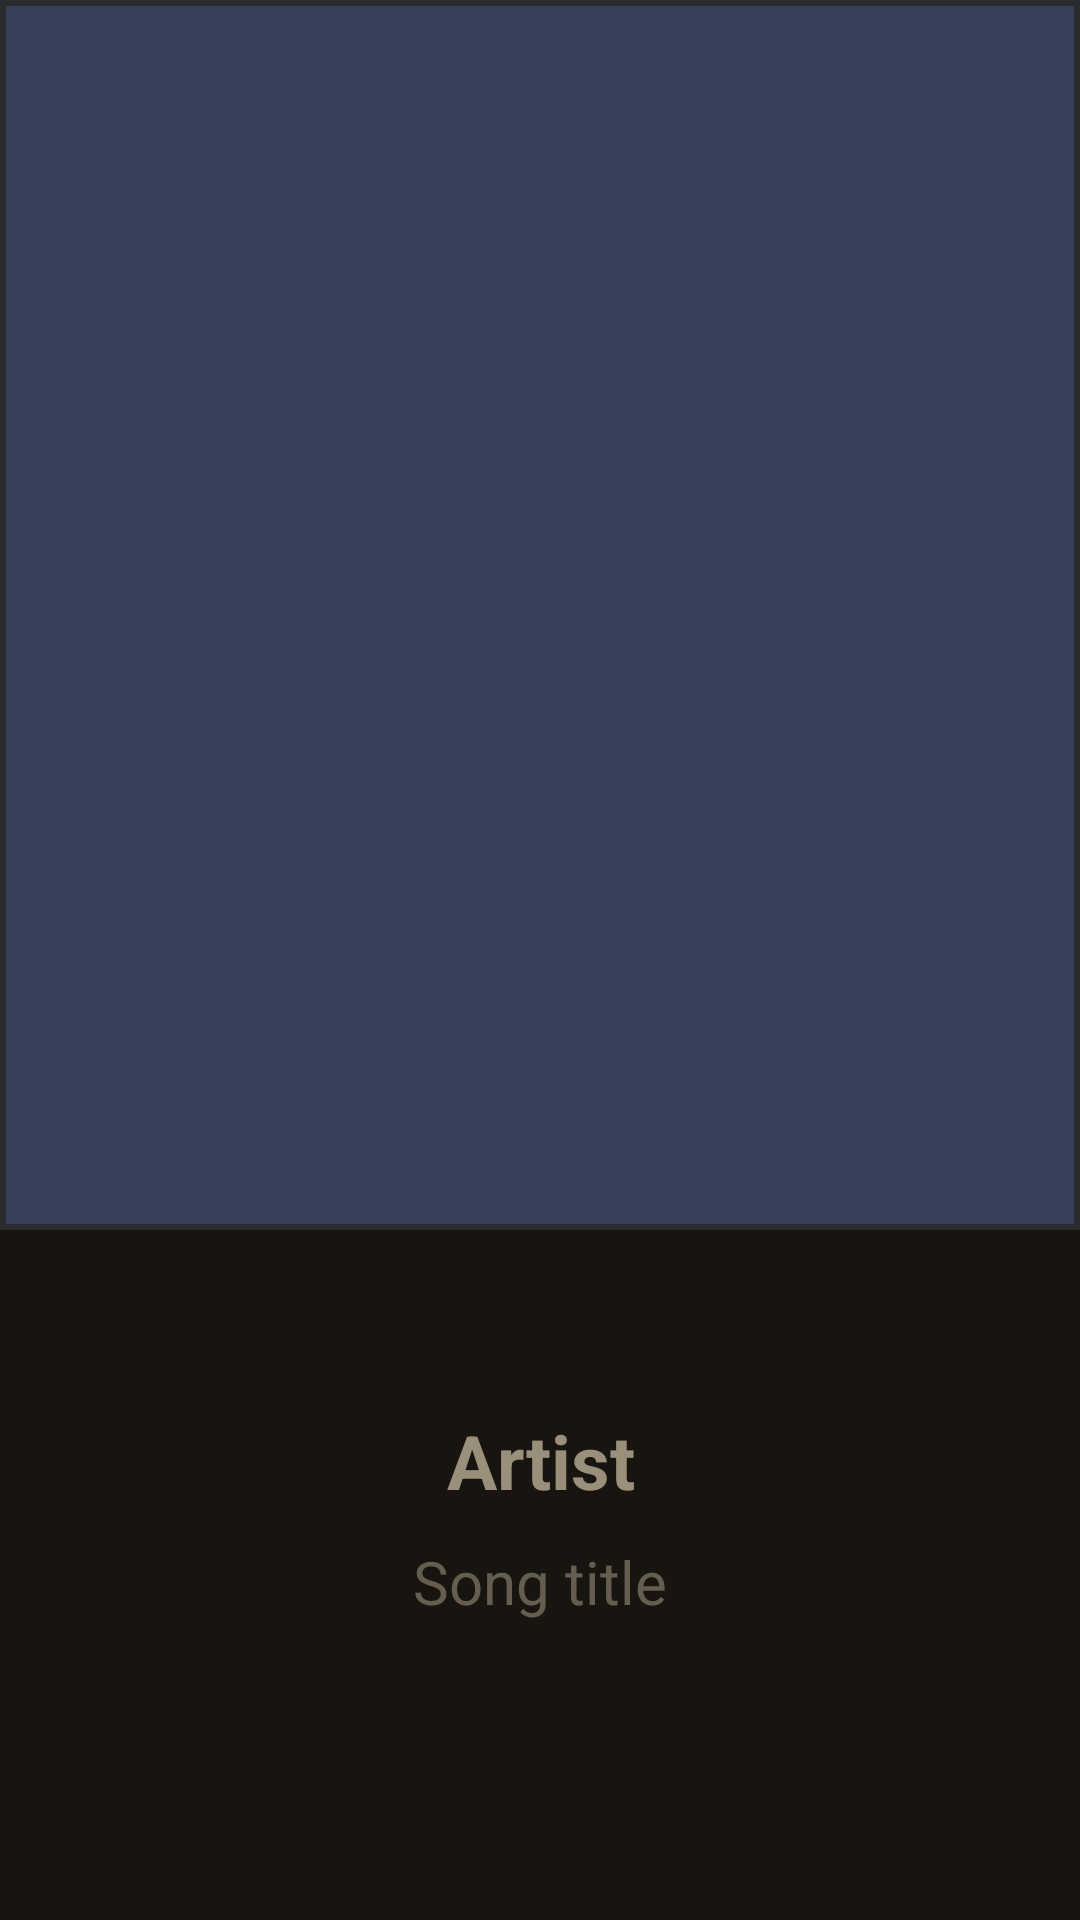

Layout XML and referenced resources for this Android screen:
<!-- AndroidManifest.xml: application theme splashScreenTheme -->
<!-- res/layout/fragment_song_page.xml -->
<?xml version="1.0" encoding="utf-8"?>
<RelativeLayout xmlns:android="http://schemas.android.com/apk/res/android"
    xmlns:app="http://schemas.android.com/apk/res-auto"
    android:id="@+id/song_page_fragment"
    android:layout_width="match_parent"
    android:layout_height="match_parent"
    android:background="#FF383F5B"
    android:clickable="true"
    android:focusable="true">

    <ImageView
        android:layout_width="150dp"
        android:layout_height="150dp"
        android:layout_centerHorizontal="true"
        android:layout_marginTop="80dp"
        android:src="@drawable/ic_baseline_music_note_24" />

    <ImageView
        android:id="@+id/song_page_frag_song_img"
        android:layout_width="match_parent"
        android:layout_height="410dp"
        android:background="@drawable/thumbnail_stroke"
        android:padding="1dp"
        android:scaleType="centerCrop"
        android:src="@drawable/thumbnail_stroke" />

    <LinearLayout
        android:id="@+id/song_information_sub_layout"
        android:layout_width="match_parent"
        android:layout_height="400dp"
        android:orientation="vertical"
        android:layout_below="@id/song_page_frag_song_img"
        android:background="#181410">

        <Button
            android:id="@+id/song_page_frag_favorite_btn"
            android:layout_width="30dp"
            android:layout_height="30dp"
            android:layout_marginTop="20dp"
            android:layout_marginStart="20dp"
            android:background="@drawable/ic_favorite_holo"
            android:backgroundTint="#1141A6"
            android:clickable="true"
            android:focusable="true"
            android:padding="10dp"
            android:scaleType="fitXY"
            app:backgroundTint="@null" />

        <TextView
            android:id="@+id/song_page_frag_artist"
            android:layout_width="match_parent"
            android:layout_height="wrap_content"
            android:layout_marginTop="10dp"
            android:textColor="#9A8F7B"
            android:gravity="center"
            android:textStyle="bold"
            android:text="Artist"
            android:textSize="25sp" />

        <TextView
            android:id="@+id/song_page_frag_song_title"
            android:layout_width="match_parent"
            android:layout_height="wrap_content"
            android:layout_marginTop="10dp"
            android:textColor="#9A8F7B"
            android:gravity="center"
            android:alpha="0.6"
            android:text="Song title"
            android:textSize="20sp" />




    </LinearLayout>


</RelativeLayout>
<!-- resources referenced by this layout -->
<resources>
  <!-- drawable thumbnail_stroke (drawable) -->
  <?xml version="1.0" encoding="UTF-8"?>
  <shape xmlns:android="http://schemas.android.com/apk/res/android">
      <stroke android:width="1dp" android:color="#DF292929" />
  
  </shape>
  <style name="splashScreenTheme" parent="Theme.MaterialComponents.DayNight.NoActionBar">
          <item name="android:windowBackground">@drawable/splash_image</item>
          <item name="android:statusBarColor">@color/dark_blue</item>
      </style>
  <!-- drawable splash_image (drawable) -->
  <?xml version="1.0" encoding="utf-8"?>
  <layer-list xmlns:android="http://schemas.android.com/apk/res/android">
  
      <item android:drawable="@color/dark_blue" />
  
      <item
          android:width="200dp"
          android:height="200dp"
          android:drawable="@drawable/ic_logo_music_play"
          android:gravity="center" />
  
  
  </layer-list>
  <color name="dark_blue">#16213E</color>
  <!-- drawable ic_logo_music_play (drawable) -->
  <vector android:height="500dp" android:viewportHeight="512"
      android:viewportWidth="512" android:width="500dp" xmlns:android="http://schemas.android.com/apk/res/android">
      <path android:fillColor="#0d8ebc" android:pathData="m205,0c-113.218,0 -205,91.782 -205,205s91.782,205 205,205 205,-91.782 205,-205 -91.782,-205 -205,-205zM205,270c-35.841,0 -65,-29.158 -65,-65s29.159,-65 65,-65 65,29.158 65,65 -29.159,65 -65,65z"/>
      <path android:fillColor="#0a617d" android:pathData="m270,205c0,35.842 -29.159,65 -65,65v140c113.218,0 205,-91.782 205,-205s-91.782,-205 -205,-205v140c35.841,0 65,29.158 65,65z"/>
      <path android:fillColor="#f9f9f9" android:pathData="m205,100c-57.897,0 -105,47.103 -105,105s47.103,105 105,105 105,-47.103 105,-105 -47.103,-105 -105,-105zM205,250c-24.813,0 -45,-20.187 -45,-45s20.187,-45 45,-45 45,20.187 45,45 -20.187,45 -45,45z"/>
      <path android:fillColor="#d5d3ea" android:pathData="m205,160c24.813,0 45,20.187 45,45s-20.187,45 -45,45v60c57.897,0 105,-47.103 105,-105s-47.103,-105 -105,-105z"/>
      <path android:fillColor="#ff6b6b" android:pathData="m506.231,235.177c-3.641,-2.843 -8.389,-3.85 -12.869,-2.729l-160,40c-6.677,1.669 -11.362,7.669 -11.362,14.552v146.266c-3.197,-0.826 -6.548,-1.266 -10,-1.266 -22.056,0 -40,17.944 -40,40s17.944,40 40,40 40,-17.944 40,-40v-123.289l130,-32.5v97.055c-3.197,-0.826 -6.548,-1.266 -10,-1.266 -22.056,0 -40,17.944 -40,40s17.944,40 40,40 40,-17.944 40,-40v-205c0,-4.619 -2.128,-8.98 -5.769,-11.823z"/>
      <path android:fillColor="#ec3d93" android:pathData="m506.231,235.177c-3.641,-2.843 -8.389,-3.85 -12.869,-2.729l-80,20v80.922l68.638,-17.159v97.055c-3.197,-0.826 -6.548,-1.266 -10,-1.266 -22.056,0 -40,17.944 -40,40s17.944,40 40,40 40,-17.944 40,-40v-205c0,-4.619 -2.128,-8.98 -5.769,-11.823z"/>
  </vector>
</resources>
